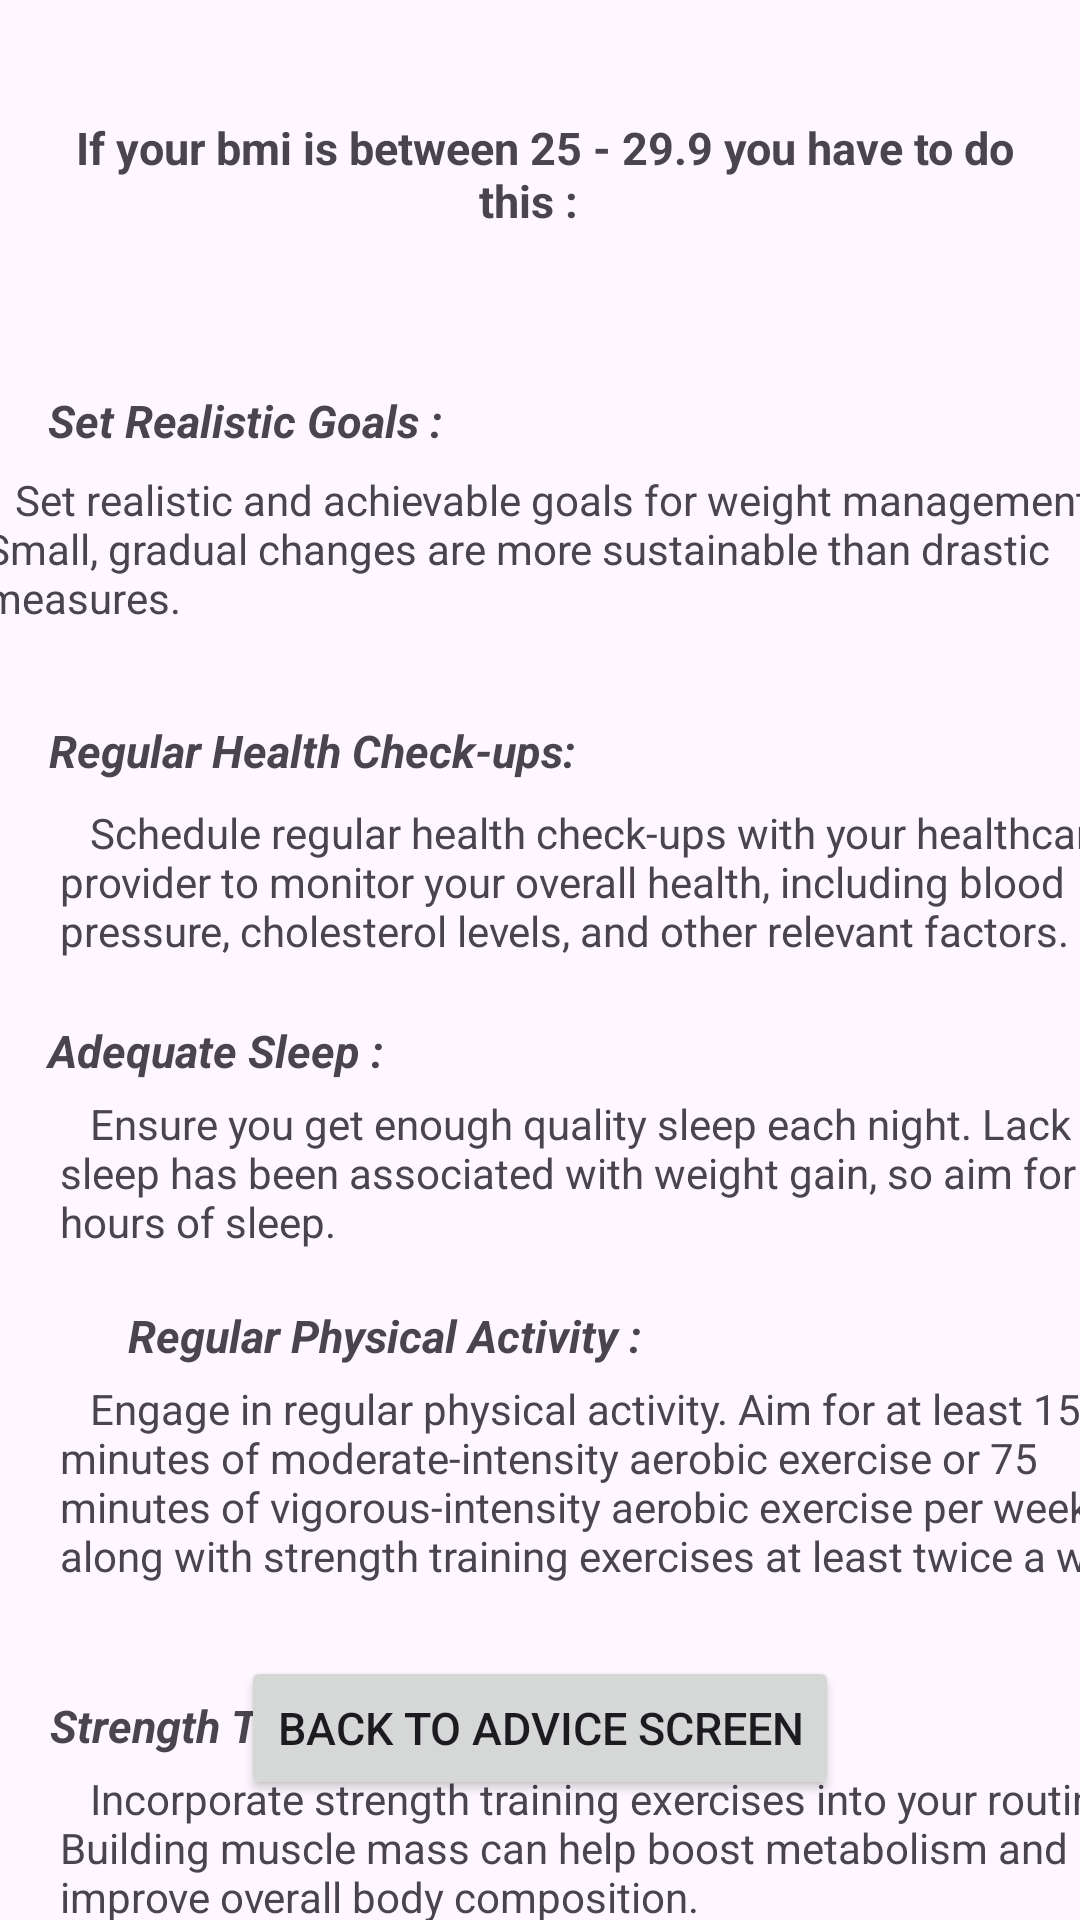

Layout XML and referenced resources for this Android screen:
<!-- AndroidManifest.xml: application theme Theme.DaleFun -->
<!-- res/layout/activity_twenty_health.xml -->
<?xml version="1.0" encoding="utf-8"?>
<androidx.constraintlayout.widget.ConstraintLayout xmlns:android="http://schemas.android.com/apk/res/android"
    xmlns:app="http://schemas.android.com/apk/res-auto"
    xmlns:tools="http://schemas.android.com/tools"
    android:layout_width="match_parent"
    android:layout_height="match_parent"
    tools:context="com.kayra.dalefun.twentyHealth">

    <Button
        android:id="@+id/backtoAdviceT"
        android:layout_width="wrap_content"
        android:layout_height="wrap_content"
        android:layout_marginStart="160dp"
        android:layout_marginEnd="160dp"
        android:layout_marginBottom="40dp"
        android:onClick="btnBack"
        android:text="Back to Advice Screen"
        android:textSize="15sp"
        app:layout_constraintBottom_toBottomOf="parent"
        app:layout_constraintEnd_toEndOf="parent"
        app:layout_constraintStart_toStartOf="parent" />

    <TextView
        android:id="@+id/twentyWelcomeText"
        android:layout_width="334dp"
        android:layout_height="73dp"
        android:layout_marginStart="39dp"
        android:layout_marginTop="39dp"
        android:layout_marginEnd="40dp"
        android:text=" If your bmi is between 25 - 29.9 you have to do this :  "
        android:textAlignment="center"
        android:textSize="15sp"
        android:textStyle="bold"
        app:layout_constraintEnd_toEndOf="parent"
        app:layout_constraintStart_toStartOf="parent"
        app:layout_constraintTop_toTopOf="parent" />

    <TextView
        android:id="@+id/set"
        android:layout_width="wrap_content"
        android:layout_height="wrap_content"
        android:layout_marginStart="39dp"
        android:layout_marginTop="130dp"
        android:layout_marginEnd="228dp"
        android:text=" Set Realistic Goals :   "
        android:textAlignment="viewStart"
        android:textSize="15sp"
        android:textStyle="bold|italic"
        app:layout_constraintEnd_toEndOf="parent"
        app:layout_constraintStart_toStartOf="parent"
        app:layout_constraintTop_toTopOf="parent" />

    <TextView
        android:id="@+id/explainSet"
        android:layout_width="377dp"
        android:layout_height="76dp"
        android:layout_marginStart="20dp"
        android:layout_marginTop="157dp"
        android:layout_marginEnd="14dp"
        android:text="   Set realistic and achievable goals for weight management. Small, gradual changes are more sustainable than drastic measures. "
        android:textAlignment="textStart"
        android:textSize="14sp"
        app:layout_constraintEnd_toEndOf="parent"
        app:layout_constraintStart_toStartOf="parent"
        app:layout_constraintTop_toTopOf="parent" />

    <TextView
        android:id="@+id/regularC"
        android:layout_width="wrap_content"
        android:layout_height="wrap_content"
        android:layout_marginStart="39dp"
        android:layout_marginTop="240dp"
        android:layout_marginEnd="187dp"
        android:text=" Regular Health Check-ups:  "
        android:textAlignment="viewStart"
        android:textSize="15sp"
        android:textStyle="bold|italic"
        app:layout_constraintEnd_toEndOf="parent"
        app:layout_constraintStart_toStartOf="parent"
        app:layout_constraintTop_toTopOf="parent" />

    <TextView
        android:id="@+id/explainRegularC"
        android:layout_width="382dp"
        android:layout_height="67dp"
        android:layout_marginStart="20dp"
        android:layout_marginTop="268dp"
        android:layout_marginEnd="14dp"
        android:text="   Schedule regular health check-ups with your healthcare provider to monitor your overall health, including blood pressure, cholesterol levels, and other relevant factors. "
        android:textAlignment="textStart"
        android:textSize="14sp"
        app:layout_constraintEnd_toEndOf="parent"
        app:layout_constraintHorizontal_bias="0.0"
        app:layout_constraintStart_toStartOf="parent"
        app:layout_constraintTop_toTopOf="parent" />

    <TextView
        android:id="@+id/sleep"
        android:layout_width="wrap_content"
        android:layout_height="wrap_content"
        android:layout_marginStart="39dp"
        android:layout_marginTop="340dp"
        android:layout_marginEnd="255dp"
        android:text=" Adequate Sleep : "
        android:textAlignment="viewStart"
        android:textSize="15sp"
        android:textStyle="bold|italic"
        app:layout_constraintEnd_toEndOf="parent"
        app:layout_constraintStart_toStartOf="parent"
        app:layout_constraintTop_toTopOf="parent" />

    <TextView
        android:id="@+id/explainSleep"
        android:layout_width="377dp"
        android:layout_height="63dp"
        android:layout_marginStart="20dp"
        android:layout_marginTop="365dp"
        android:layout_marginEnd="14dp"
        android:text="   Ensure you get enough quality sleep each night. Lack of sleep has been associated with weight gain, so aim for 7-9 hours of sleep. "
        android:textAlignment="textStart"
        android:textSize="14sp"
        app:layout_constraintEnd_toEndOf="parent"
        app:layout_constraintHorizontal_bias="0.0"
        app:layout_constraintStart_toStartOf="parent"
        app:layout_constraintTop_toTopOf="parent" />

    <TextView
        android:id="@+id/physical"
        android:layout_width="wrap_content"
        android:layout_height="wrap_content"
        android:layout_marginStart="39dp"
        android:layout_marginTop="435dp"
        android:text=" Regular Physical Activity : "
        android:textAlignment="viewStart"
        android:textSize="15sp"
        android:textStyle="bold|italic"
        app:layout_constraintStart_toStartOf="parent"
        app:layout_constraintTop_toTopOf="parent" />

    <TextView
        android:id="@+id/explainPhysical"
        android:layout_width="372dp"
        android:layout_height="97dp"
        android:layout_marginStart="20dp"
        android:layout_marginTop="460dp"
        android:layout_marginEnd="14dp"
        android:text="   Engage in regular physical activity. Aim for at least 150 minutes of moderate-intensity aerobic exercise or 75 minutes of vigorous-intensity aerobic exercise per week, along with strength training exercises at least twice a week. "
        android:textAlignment="textStart"
        android:textSize="14sp"
        app:layout_constraintEnd_toEndOf="parent"
        app:layout_constraintHorizontal_bias="0.0"
        app:layout_constraintStart_toStartOf="parent"
        app:layout_constraintTop_toTopOf="parent" />

    <TextView
        android:id="@+id/strengthC"
        android:layout_width="wrap_content"
        android:layout_height="wrap_content"
        android:layout_marginStart="39dp"
        android:layout_marginTop="565dp"
        android:layout_marginEnd="244dp"
        android:text=" Strength Training : "
        android:textAlignment="viewStart"
        android:textSize="15sp"
        android:textStyle="bold|italic"
        app:layout_constraintEnd_toEndOf="parent"
        app:layout_constraintStart_toStartOf="parent"
        app:layout_constraintTop_toTopOf="parent" />

    <TextView
        android:id="@+id/explainStrengthC"
        android:layout_width="374dp"
        android:layout_height="59dp"
        android:layout_marginStart="20dp"
        android:layout_marginTop="590dp"
        android:layout_marginEnd="14dp"
        android:text="   Incorporate strength training exercises into your routine. Building muscle mass can help boost metabolism and improve overall body composition. "
        android:textAlignment="textStart"
        android:textSize="14sp"
        app:layout_constraintEnd_toEndOf="parent"
        app:layout_constraintHorizontal_bias="0.0"
        app:layout_constraintStart_toStartOf="parent"
        app:layout_constraintTop_toTopOf="parent" />
</androidx.constraintlayout.widget.ConstraintLayout>
<!-- resources referenced by this layout -->
<resources>
  <style name="Theme.DaleFun" parent="Base.Theme.DaleFun" />
  <style name="Base.Theme.DaleFun" parent="Theme.Material3.DayNight.NoActionBar">
          
          
      </style>
</resources>
